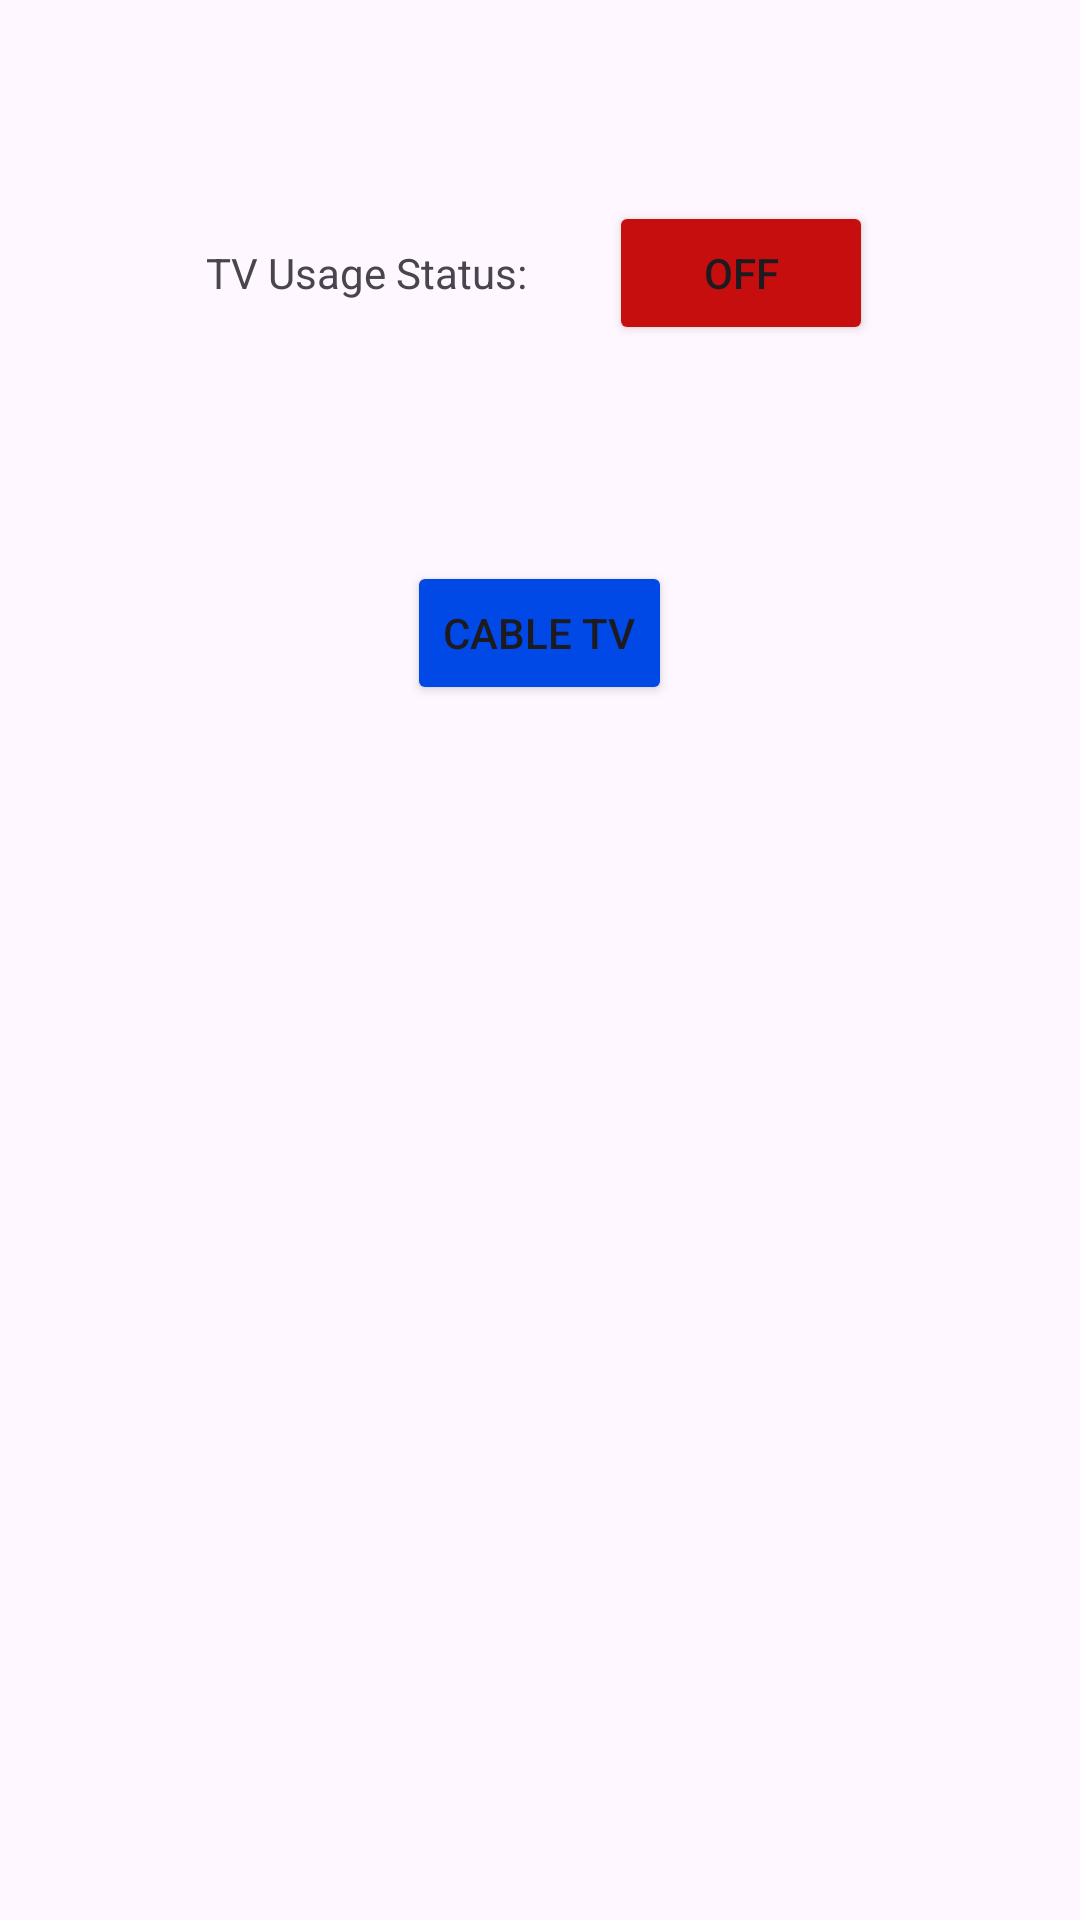

Here is an Android app screen rendered from its layout file. Give the layout XML and the strings, colors and styles it references.
<!-- AndroidManifest.xml: application theme Theme.IoTFirebase -->
<!-- res/layout/fragment_smart_t_v.xml -->
<?xml version="1.0" encoding="utf-8"?>
<androidx.core.widget.NestedScrollView xmlns:android="http://schemas.android.com/apk/res/android"
    xmlns:app="http://schemas.android.com/apk/res-auto"
    xmlns:tools="http://schemas.android.com/tools"
    android:layout_width="match_parent"
    android:layout_height="match_parent"
    tools:context=".SmartTVFragment">

    <androidx.constraintlayout.widget.ConstraintLayout
        android:layout_width="match_parent"
        android:layout_height="match_parent"
        android:padding="16dp">

        <LinearLayout
            android:layout_width="match_parent"
            android:layout_height="match_parent"
            android:orientation="vertical">

            <LinearLayout
                android:layout_width="match_parent"
                android:layout_height="90dp"
                android:layout_marginTop="30dp"
                android:gravity="center"
                android:orientation="horizontal">

                <TextView
                    android:id="@+id/tv_usage_status"
                    android:layout_width="wrap_content"
                    android:layout_height="wrap_content"
                    android:text="@string/tv_name"
                    app:layout_constraintBottom_toTopOf="@id/textview_second"
                    app:layout_constraintEnd_toEndOf="parent"
                    app:layout_constraintStart_toStartOf="parent"
                    app:layout_constraintTop_toTopOf="parent"/>

                <Space
                    android:layout_width="27dp"
                    android:layout_height="match_parent" />

                <Button
                    android:id="@+id/tv_usage"
                    android:layout_width="wrap_content"
                    android:layout_height="wrap_content"
                    android:text="@string/off"
                    app:layout_constraintBottom_toTopOf="@id/textview_second"
                    app:layout_constraintEnd_toEndOf="parent"
                    app:layout_constraintStart_toStartOf="parent"
                    app:layout_constraintTop_toTopOf="parent"
                    app:backgroundTint="@color/off"/>

            </LinearLayout>
            <LinearLayout
                android:layout_width="match_parent"
                android:layout_height="90dp"
                android:layout_marginTop="30dp"
                android:gravity="center"
                android:orientation="horizontal">

                <Button
                    android:id="@+id/tv_cable_tv"
                    android:layout_width="wrap_content"
                    android:layout_height="wrap_content"
                    android:text="@string/tv_cable"
                    app:layout_constraintBottom_toTopOf="@id/textview_second"
                    app:layout_constraintEnd_toEndOf="parent"
                    app:layout_constraintStart_toStartOf="parent"
                    app:layout_constraintTop_toTopOf="parent"
                    app:backgroundTint="@color/pass"/>

            </LinearLayout>

        </LinearLayout>

    </androidx.constraintlayout.widget.ConstraintLayout>
</androidx.core.widget.NestedScrollView>
<!-- resources referenced by this layout -->
<resources>
  <color name="off">#c70e0e</color>
  <color name="pass">#0049e6</color>
  <string name="off">OFF</string>
  <string name="tv_cable">Cable TV</string>
  <string name="tv_name">TV Usage Status: </string>
  <style name="Theme.IoTFirebase" parent="Base.Theme.IoTFirebase" />
  <style name="Base.Theme.IoTFirebase" parent="Theme.Material3.DayNight.NoActionBar">
          
          
      </style>
</resources>
